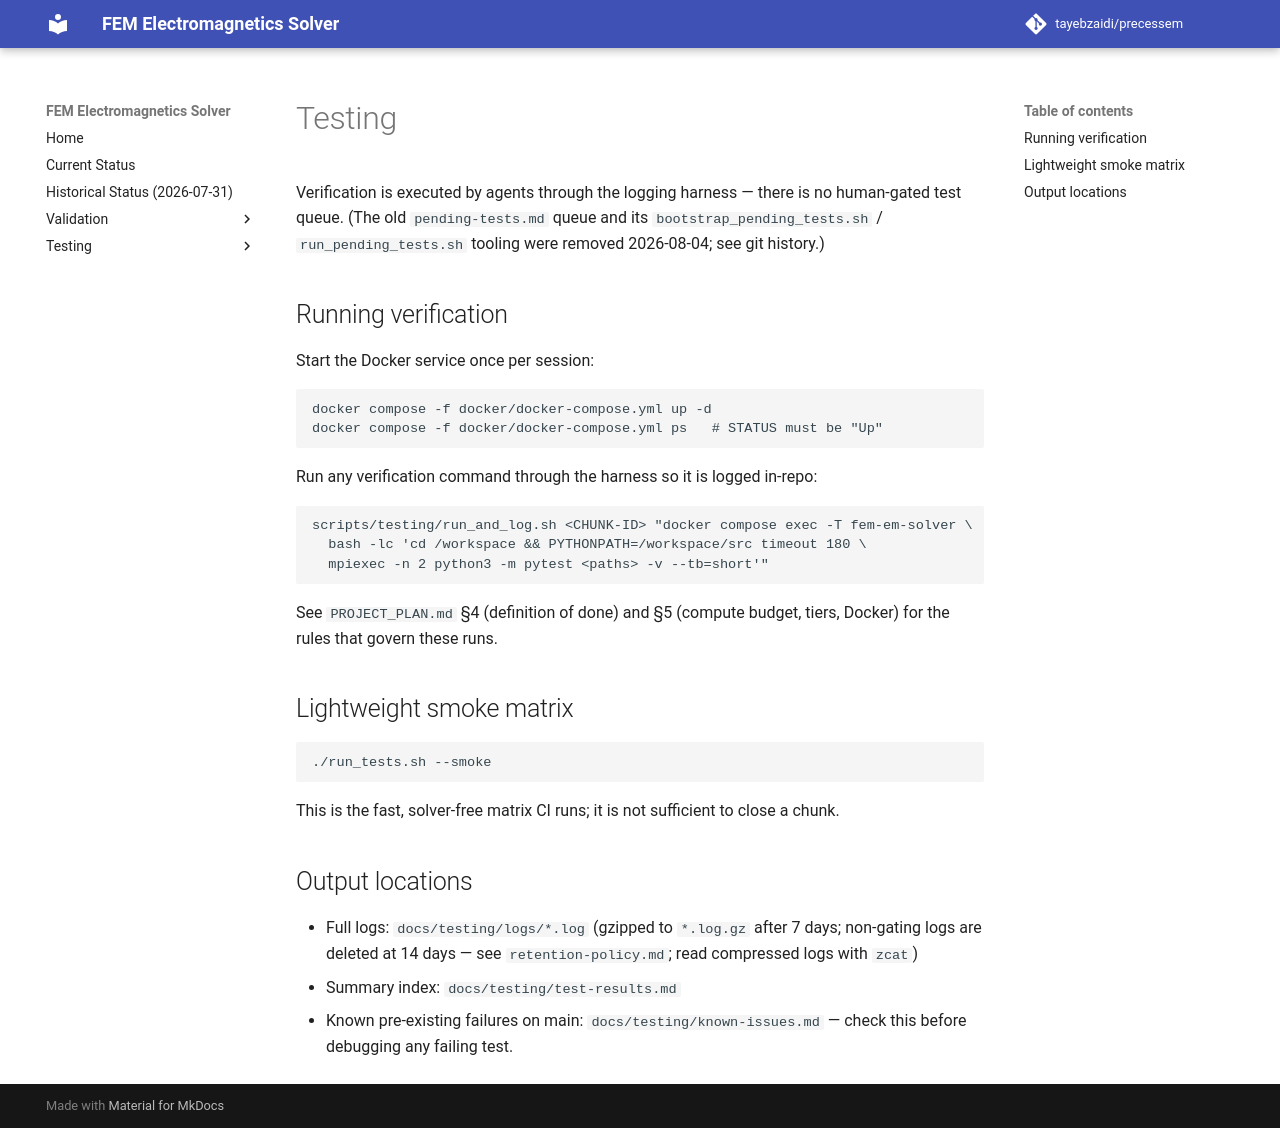

repository: tayebzaidi/precessem · page: testing/index.html · generator: mkdocs

# Testing

Verification is executed by agents through the logging harness — there is no
human-gated test queue. (The old `pending-tests.md` queue and its
`bootstrap_pending_tests.sh` / `run_pending_tests.sh` tooling were removed
2026-08-04; see git history.)

## Running verification

Start the Docker service once per session:

```bash
docker compose -f docker/docker-compose.yml up -d
docker compose -f docker/docker-compose.yml ps   # STATUS must be "Up"
```

Run any verification command through the harness so it is logged in-repo:

```bash
scripts/testing/run_and_log.sh <CHUNK-ID> "docker compose exec -T fem-em-solver \
  bash -lc 'cd /workspace && PYTHONPATH=/workspace/src timeout 180 \
  mpiexec -n 2 python3 -m pytest <paths> -v --tb=short'"
```

See `PROJECT_PLAN.md` §4 (definition of done) and §5 (compute budget, tiers,
Docker) for the rules that govern these runs.

## Lightweight smoke matrix

```bash
./run_tests.sh --smoke
```

This is the fast, solver-free matrix CI runs; it is not sufficient to close a
chunk.

## Output locations

- Full logs: `docs/testing/logs/*.log` (gzipped to `*.log.gz` after 7 days;
  non-gating logs are deleted at 14 days — see `retention-policy.md`; read
  compressed logs with `zcat`)
- Summary index: `docs/testing/test-results.md`
- Known pre-existing failures on main: `docs/testing/known-issues.md` — check
  this before debugging any failing test.
